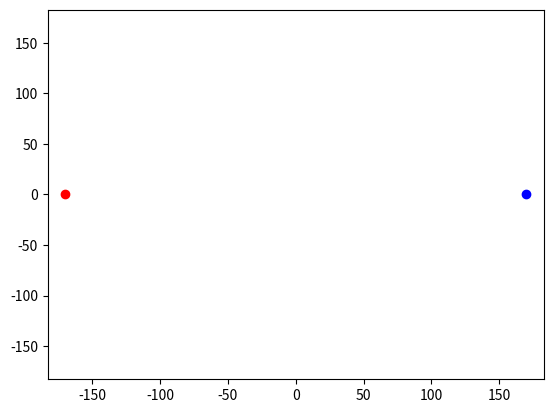

Recreate this plot in Python. (Note: this script raises an exception after producing the figure.)
from matplotlib import pyplot as plt
import matplotlib.patches as patches

fig, ax = plt.subplots()
plt.axis([-182.88, 182.88, -182.88, 182.88])
ax.plot(-170, 0, 'ro')
ax.plot(170, 0, 'bo')

f = open("out.txt", "r")
lines = f.readlines()
for i in range(0, 12, 4):
    vertices = [
        (float(lines[i+0].split(" ")[0]), float(lines[i+0].split(" ")[1])),
        (float(lines[i+1].split(" ")[0]), float(lines[i+1].split(" ")[1])),
        (float(lines[i+2].split(" ")[0]), float(lines[i+2].split(" ")[1])),
        (float(lines[i+3].split(" ")[0]), float(lines[i+3].split(" ")[1]))
    ]
    print(i)
    polygon = patches.Polygon(vertices, closed=True, edgecolor='black', facecolor='skyblue')
    ax.add_patch(polygon)

for line in lines[13:]:
    points = line.split(" ")
    ax.plot([float(points[0]), float(points[2])], [float(points[1]), float(points[3])], color="black")

plt.show()
